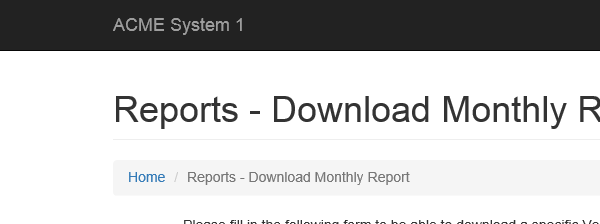
Task: Robotic Enterprise Framework
Workflow: System1_CreateYearlyReport

Step 1: Attach Browser 'iexplore.exe ACME' in window 'ACME System 1 - Download Monthly Report'

Step 2: type [in_taxID] into the text box (no picture)

Step 3: click on the button (no picture)

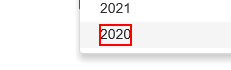
Step 4: click on the link '{{number}}'

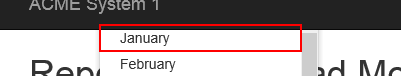
Step 5: click on the link '{{itemMonth}}'

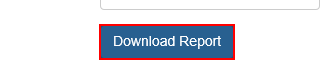
Step 6: click on the button

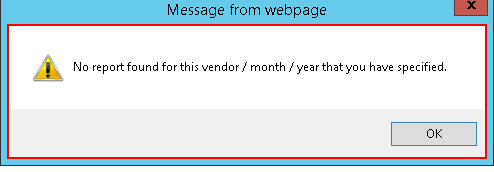
Step 7: find 'dialog Message' in window 'Message from webpage' (iexplore.exe)

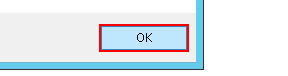
Step 8 [then]: click on the button in window 'Message from webpage' (iexplore.exe)

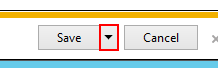
Step 9 [else]: click on the drop down button in window 'ACME System 1 - Download Monthly Report - Internet Explorer' (iexplore.exe)

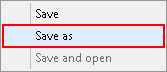
Step 10: click on 'menu item  Save as' (iexplore.exe)

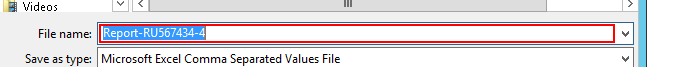
Step 11: type [filePath] into the text box 'File name:' in window 'Save As' (iexplore.exe)

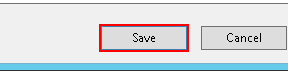
Step 12: click in window 'Save As' (iexplore.exe)

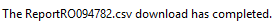
Step 13: On Element Appear 'text Notification' on the text 'Notification bar Text' in window 'ACME System 1 - Download Monthly Report - Internet Explorer' (iexplore.exe)

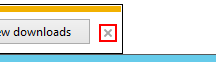
Step 14 [else]: click on the push button 'Close' in window 'ACME System 1 - Download Monthly Report - Internet Explorer' (iexplore.exe)
